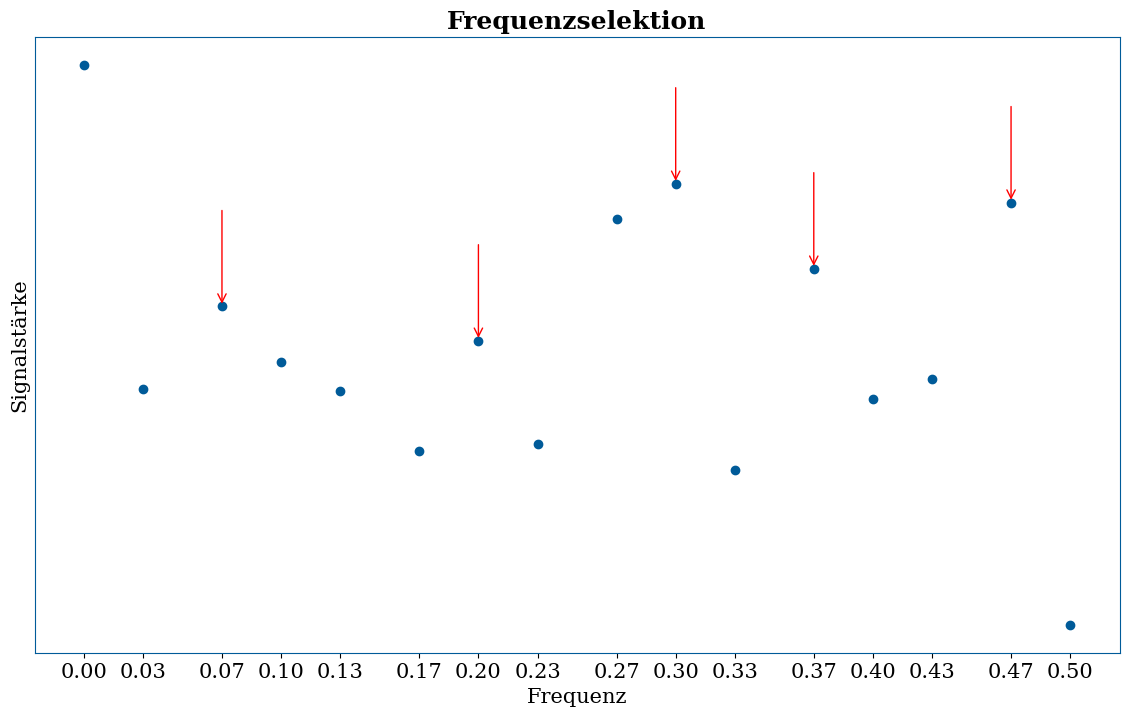

Python code for this plot: (Note: this script raises an exception after producing the figure.)
from matplotlib import pyplot as plt
from scipy.signal import find_peaks
import numpy as np

np.random.seed(0)
TH_COLOR = "#005B99"
plt.rcParams.update({'font.size': 15, "font.family": "serif"})


def main():
    plot_method()
    plot_scoring()


def plot_scoring():
    plt.clf()
    fig, ax = plt.subplots(1, 1, figsize=(14, 8))

    edges = [(a, b) for a in range(4) for b in range(4)]
    edges_idx = sorted(np.random.choice(len(edges), 14, replace=False), reverse=True)
    edges = np.array(edges)[edges_idx]
    # print(list(zip(*edges)))
    tp = edges[:10]
    qp = np.concatenate((tp[3:], edges[5:6]))

    # draw edges
    def plot_edges(edges, color, alpha=1, start_i=0, linestyle="-"):
        for i, (y1, y2) in enumerate(edges, start_i):
            ax.plot((i//2, i//2+1), (y1, y2), color=color, alpha=alpha, linestyle=linestyle, linewidth=3)
    plot_edges(tp[:6], "red", .3)
    plot_edges(tp[6:], "red", start_i=4)
    plot_edges(tp[6:], "green", start_i=4, linestyle="--")
    plot_edges(edges[10:], "green", .3, 8)

    first_hit_freq = min(tp[6][0], tp[7][0])
    y_min, y_max = ax.get_ylim()
    # ax.annotate("", xy=(2, y_min), xytext=(2, first_hit_freq), arrowprops=dict(arrowstyle="->", linestyle="--", color="black", alpha=.8))

    # draw right constellation map (Query)
    ax.plot((2, len(edges)//2 -.8), (y_max, y_max), color="green", linewidth=3)
    ax.fill_between((2, len(edges)//2 - .8), y_max, y_min, color="green", alpha=.03)
    ax.text(len(edges)//2 - .8, y_max + .05, "Constellation-Map Suchprotein", ha="right")

    # draw right constellation map (Match)
    ax.plot((-.2, len(tp)//2 - 1), (y_max + .05, y_max + .05), color="red", linewidth=3)
    ax.fill_between((-.2, len(tp)//2 - 1), y_max + .05, y_min, color="red", alpha=.03)
    ax.text(-.2, y_max + .1, "Constellation-Map Trefferprotein")

    ax.text(3.5, first_hit_freq / 2, "S1-Score$=4$", va="center", ha="center")

    _, y_max = ax.get_ylim()
    ax.set_ylim(y_min, y_max + .1)

    for s in ax.spines.values():
        s.set_visible(False)
    ax.spines["bottom"].set_visible(True)

    ax.set_yticklabels([])
    ax.set_yticks([])
    ax.set_xlabel("Offset")
    # ax.set_ylabel("Frequenz")
    ax.set_title("Ermittlung des S1-Score", fontdict={"fontweight": "bold"})
    plt.savefig("../results/plot_scoring.png", bbox_inches='tight')


def plot_method():
    plt.clf()

    fig, ax = plt.subplots(1, 1, figsize=(14, 8))
    set_spines_blue(ax)

    signals = []
    for window in np.random.rand(20, 15):
        signals.append([max(window) * 1.25] + list(window))

    peaks = find_peaks(signals[0])[0]
    for peak in peaks:
        ax.annotate("", xy=(round(peak / 30, 2), signals[0][peak]), xytext=(round(peak / 30, 2), signals[0][peak] + .2), arrowprops=dict(arrowstyle="->", color="red"))
    ax.scatter([round(i / 30, 2) for i in range(len(signals[0]))], signals[0], color=TH_COLOR)
    ax.set_yticklabels([])
    ax.set_yticks([])
    ax.set_xticks([round(i / 30, 2) for i in range(len(signals[0]))])
    ax.set_xlabel("Frequenz")
    ax.set_ylabel("Signalstärke")
    ax.set_title("Frequenzselektion", fontdict={"fontweight": "bold"})
    plt.savefig("../results/plot_frequency_selection.png", bbox_inches='tight')

    ax.clear()

    window_idx = []
    sel_peaks = []
    peak_counts = [0] + list(np.random.randint(0, 5, 19))
    for i, (window, n_peaks) in enumerate(zip(signals, peak_counts), 1):
        p = list(find_peaks(window)[0])
        p = sorted(p, key=lambda x: window[x], reverse=True)[:n_peaks] if n_peaks else p
        sel_peaks.append(p)
        window_idx += len(p) * [i]
    ax.scatter(window_idx, np.concatenate(sel_peaks) / 30, color=TH_COLOR)

    # draw edges
    edges = {}
    for anker_i, peaks in enumerate(sel_peaks[-9:], len(sel_peaks) - 9):
        for anker in peaks:
            for i, other_peaks in enumerate(sel_peaks[anker_i + 1:], anker_i + 2):
                for other in other_peaks:
                    diff = i - anker_i
                    if (prev_anker_i := edges.get((diff, anker, other), False)):
                        ax.plot((prev_anker_i + 1, prev_anker_i + diff), (round(anker / 30, 2), round(other / 30, 2)), linewidth=.5, markersize=0, alpha=1, color="red")
                    edges[diff, anker, other] = anker_i
    window_idx = []
    target_zone = []
    for (diff, anker, other), anker_i in edges.items():
        other_i = anker_i + diff
        window_idx.extend((anker_i + 1, other_i))
        target_zone.extend((round(anker / 30, 2), round(other / 30, 2)))

    ax.plot(window_idx, target_zone, linewidth=.5, markersize=0, alpha=.4)
    y_lo, y_hi = ax.get_ylim()
    ax.set_yticks([round(i / 30, 2) for i in range(int(y_lo * 30) + 1, int(y_hi * 30) + 1)])
    ax.set_xticks(range(1, len(signals) + 1))
    ax.set_xticklabels(["%s—%s" % (i + 1, i + 30) for i in range(0, 300, 15)], rotation=-90)
    ax.set_xlabel("Intervall")
    ax.set_ylabel("Selektierte Frequenz")
    ax.set_title("Constellation-Map und Hashing", fontdict={"fontweight": "bold"})

    plt.savefig("../results/plot_method.png", bbox_inches='tight')


def set_spines_blue(ax, color=TH_COLOR):
    for spine in ax.spines.values():
        spine.set_edgecolor(color)


if __name__ == '__main__':
    main()
